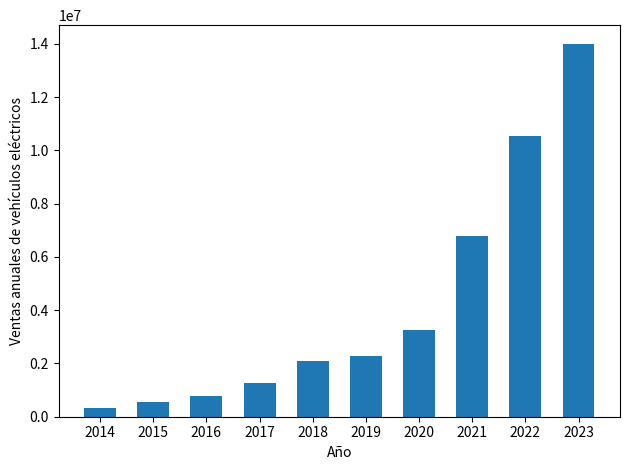

This figure's Python source:
import matplotlib.pyplot as plt
import numpy as np

years = np.arange(2014, 2024)
sales = 1_000 * np.array([320, 543, 791, 1262, 2082, 2276, 3245, 6768, 10532, 14000])

fig, ax = plt.subplots()

ax.bar(years, sales, width=0.6)

ax.set_xticks(years)
ax.set_xlabel("Año")
ax.set_ylabel("Ventas anuales de vehículos eléctricos")

fig.tight_layout()
fig.savefig("ev-volumes.png", dpi=600)
plt.show()
